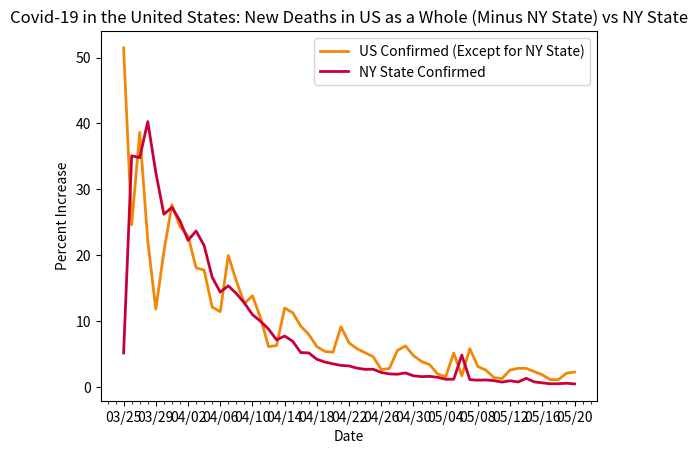

Python code for this plot:
import datetime
import matplotlib.pyplot as plt
import matplotlib.dates as mdates
import matplotlib.ticker as ticker
from matplotlib.dates import MO, TU, WE, TH, FR, SA, SU

dates = ['3/25/2020', '3/26/2020', '3/27/2020', '3/28/2020', '3/29/2020', '3/30/2020', '3/31/2020', '4/1/2020', '4/2/2020', '4/3/2020', '4/4/2020', '4/5/2020', '4/6/2020', '4/7/2020', '4/8/2020', '4/9/2020', '4/10/2020', '4/11/2020', '4/12/2020', '4/13/2020', '4/14/2020', '4/15/2020', '4/16/2020', '4/17/2020', '4/18/2020', '4/19/2020', '4/20/2020', '4/21/2020', '4/22/2020', '4/23/2020', '4/24/2020', '4/25/2020', '4/26/2020', '4/27/2020', '4/28/2020', '4/29/2020', '4/30/2020', '5/1/2020', '5/2/2020', '5/3/2020', '5/4/2020', '5/5/2020', '5/6/2020', '5/7/2020', '5/8/2020', '5/9/2020', '5/10/2020', '5/11/2020', '5/12/2020', '5/13/2020', '5/14/2020', '5/15/2020', '5/16/2020', '5/17/2020', '5/18/2020', '5/19/2020', '5/20/2020']

# format dates
x_values = [datetime.datetime.strptime(d, "%m/%d/%Y").date() for d in dates]
ax = plt.gca()
formatter = mdates.DateFormatter("%m/%d")
ax.xaxis.set_major_formatter(formatter)

# create x-axis
ax.xaxis.set_major_locator(mdates.WeekdayLocator(byweekday=(MO, TU, WE, TH, FR, SA, SU), interval=4))
# minor tick = daily
ax.xaxis.set_minor_locator(mdates.WeekdayLocator(byweekday=(MO, TU, WE, TH, FR, SA, SU)))

# format y-axis
ax.get_yaxis().set_major_formatter(ticker.FuncFormatter(lambda x, pos: format(int(x), ',')))

# us deaths (minus NY state deaths)
us_deaths = [51.46, 24.64, 38.63, 22.18, 11.82, 20.53, 27.67, 24.34, 22.92, 18.1, 17.73, 12.12, 11.44, 19.95, 16.1, 12.67, 13.84, 10.52, 6.13, 6.3, 11.99, 11.28, 9.23, 7.98, 6.13, 5.4, 5.28, 9.15, 6.69, 5.8, 5.2, 4.6, 2.65, 2.81, 5.54, 6.23, 4.76, 3.88, 3.4, 1.98, 1.56, 5.16, 1.71, 5.83, 3.1, 2.56, 1.43, 1.29, 2.59, 2.84, 2.82, 2.34, 1.85, 1.12, 1.12, 2.1, 2.27]

# ny state deaths
ny_deaths = [5.17, 35.09, 34.81, 40.27, 32.55, 26.22, 27.26, 25.23, 22.26, 23.68, 21.47, 16.66, 14.4, 15.36, 14.19, 12.75, 10.99, 9.98, 8.79, 7.15, 7.74, 6.94, 5.23, 5.17, 4.21, 3.79, 3.52, 3.28, 3.2, 2.86, 2.68, 2.7, 2.21, 1.99, 1.94, 2.14, 1.7, 1.58, 1.61, 1.48, 1.18, 1.18, 4.85, 1.12, 1.04, 1.07, .97, .75, .95, .77, 1.32, .78, .63, .49, .5, .58, .47]

# create the graph
plt.plot(x_values, us_deaths, color='#f28706', linewidth=2)
plt.plot(x_values, ny_deaths, color='#C70039', linewidth=2)

# text labels
plt.title('Covid-19 in the United States: New Deaths in US as a Whole (Minus NY State) vs NY State')
plt.xlabel('Date')
plt.ylabel('Percent Increase')
plt.legend(['US Confirmed (Except for NY State)', 'NY State Confirmed'], loc='upper right')

plt.show()